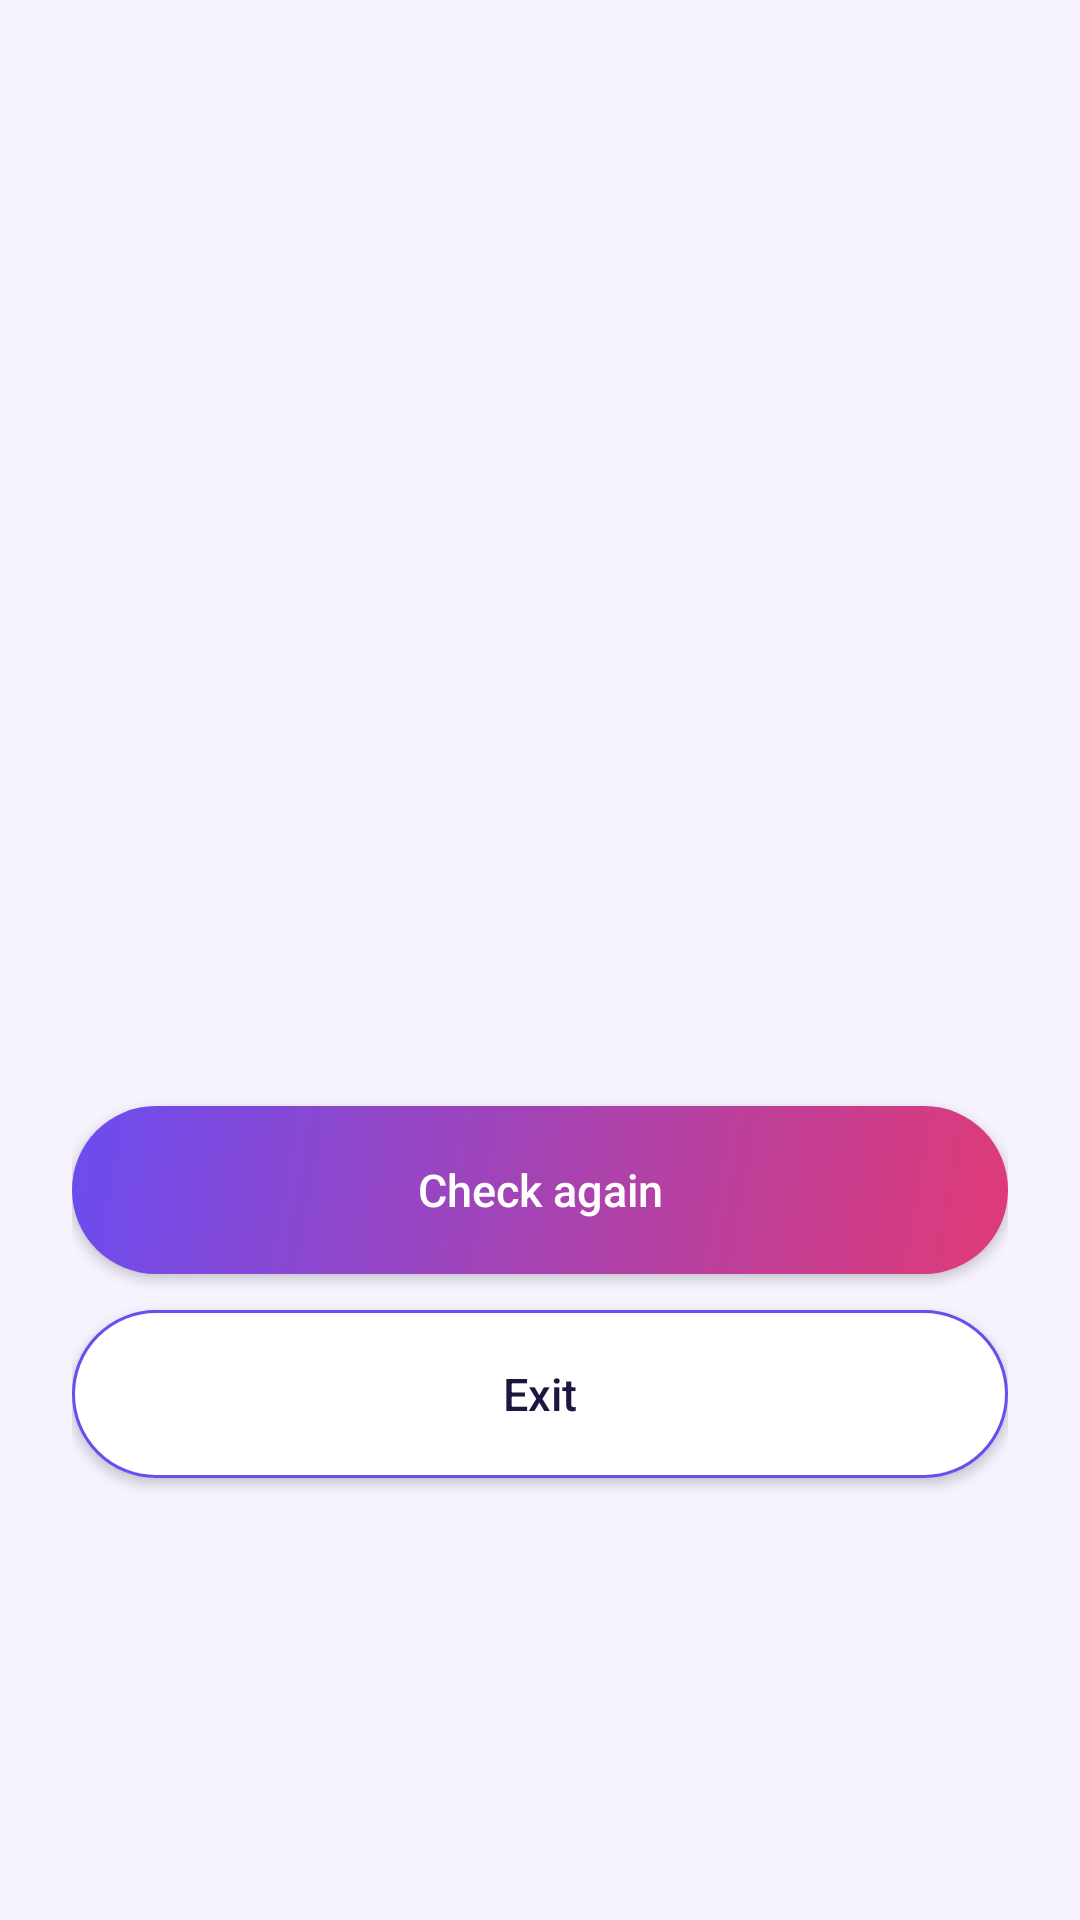

Write the Android layout XML for this screen, with the resource values it uses.
<!-- AndroidManifest.xml: application theme Theme.SoundBomb -->
<!-- res/layout/activity_status.xml -->
<?xml version="1.0" encoding="utf-8"?>
<LinearLayout xmlns:android="http://schemas.android.com/apk/res/android"
    android:layout_width="match_parent"
    android:layout_height="match_parent"
    android:background="@color/ink"
    android:gravity="center"
    android:orientation="vertical"
    android:padding="24dp">

    <ImageView
        android:id="@+id/icon"
        android:layout_width="96dp"
        android:layout_height="96dp"
        android:importantForAccessibility="no"/>

    <TextView
        android:id="@+id/title"
        android:layout_width="match_parent"
        android:layout_height="wrap_content"
        android:layout_marginTop="24dp"
        android:gravity="center"
        android:fontFamily="sans-serif-black"
        android:textColor="@color/cream"
        android:textSize="28sp"/>

    <TextView
        android:id="@+id/message"
        android:layout_width="match_parent"
        android:layout_height="wrap_content"
        android:layout_marginTop="12dp"
        android:gravity="center"
        android:textColor="@color/mist"
        android:textSize="15sp"/>

    <Button
        android:id="@+id/btnCheck"
        android:layout_width="match_parent"
        android:layout_height="56dp"
        android:layout_marginTop="32dp"
        android:background="@drawable/bg_gradient_fuse"
        android:fontFamily="sans-serif-medium"
        android:text="@string/btn_check_again"
        android:textAllCaps="false"
        android:textColor="@color/on_fuse"
        android:textSize="15sp"/>

    <Button
        android:id="@+id/btnExit"
        android:layout_width="match_parent"
        android:layout_height="56dp"
        android:layout_marginTop="12dp"
        android:background="@drawable/bg_button_secondary"
        android:fontFamily="sans-serif-medium"
        android:text="@string/btn_exit"
        android:textAllCaps="false"
        android:textColor="@color/cream"
        android:textSize="15sp"/>
</LinearLayout>
<!-- resources referenced by this layout -->
<resources>
  <color name="cream">#1B1740</color>
  <color name="ink">#F6F3FF</color>
  <color name="mist">#5E5890</color>
  <color name="on_fuse">#FFFFFF</color>
  <!-- drawable bg_button_secondary (drawable) -->
  <?xml version="1.0" encoding="utf-8"?>
  <shape xmlns:android="http://schemas.android.com/apk/res/android" android:shape="rectangle">
      <solid android:color="@color/plum"/>
      <stroke android:width="1dp" android:color="@color/violet"/>
      <corners android:radius="28dp"/>
  </shape>
  <!-- drawable bg_gradient_fuse (drawable) -->
  <?xml version="1.0" encoding="utf-8"?>
  <shape xmlns:android="http://schemas.android.com/apk/res/android" android:shape="rectangle">
      <gradient android:angle="315" android:startColor="@color/violet" android:endColor="@color/spark"/>
      <corners android:radius="28dp"/>
  </shape>
  <string name="btn_check_again">Check again</string>
  <string name="btn_exit">Exit</string>
  <style name="Theme.SoundBomb" parent="Base.Theme.SoundBomb" />
  <color name="plum">#FFFFFF</color>
  <color name="violet">#6B4CF0</color>
  <color name="spark">#E03A76</color>
  <style name="Base.Theme.SoundBomb" parent="Theme.Material3.DayNight.NoActionBar">
          <item name="colorPrimary">@color/violet</item>
          <item name="colorOnPrimary">@color/on_fuse</item>
          <item name="colorSecondary">@color/volt</item>
          <item name="colorSurface">@color/plum</item>
          <item name="colorOnSurface">@color/cream</item>
          <item name="android:windowBackground">@color/ink</item>
          <item name="android:statusBarColor">@color/ink</item>
          <item name="android:navigationBarColor">@color/plum</item>
          <item name="android:windowLightStatusBar">@bool/light_bars</item>
          <item name="android:textColorPrimary">@color/cream</item>
          <item name="android:textColorSecondary">@color/mist</item>
          
          <item name="viewInflaterClass">androidx.appcompat.app.AppCompatViewInflater</item>
      </style>
  <color name="volt">#087A99</color>
</resources>
